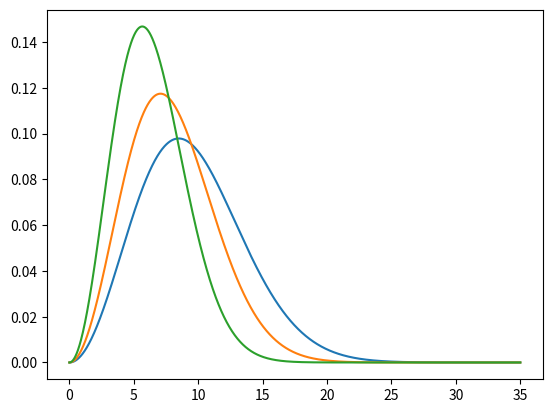

This figure's Python source:
from matplotlib import pyplot as plt, colors, cm
import numpy as np
from math import sqrt, pi, exp

speed = 10

def f(dx, n):
    return (sqrt(speed / (2*pi*dx*n) ))

# X = np.logspace(-6, 2, 4000)
# Y = np.logspace(3, 6, 4000)

# Z = np.zeros(len(X)*len(Y))
# i = 0
# for x in X:
#     for y in Y:
#         Z[i] = f(x, y)
#         i += 1

# z = Z.reshape(len(Y), len(X))

# vmin=1e-6
# vmax=1.0
# levels = []
# N_LEVELS = 3
# for E in range(-4,2):
#     levels = np.concatenate((levels[:-1],np.linspace(10**E,10**(E+1),N_LEVELS)))

# plot = plt.contourf(X, Y, z, levels, 
#     norm=colors.LogNorm(vmin=Z.min(), vmax=Z.max())
# )


# plt.colorbar(plot, ticks=[10**(-i) for i in range(-5, 5)])
# plt.xscale('log')
# plt.yscale('log')
# plt.title('$r_{eff}$')
# plt.xlabel('dx')
# plt.ylabel('number of particles')
# plt.grid(True, which='minor', linestyle='--', linewidth=0.2, color='black')
# plt.grid(True, which='major', linestyle='--')
# plt.show()

# plt.close()

if __name__ == '__main__':

    def maxwell(x, a):
        temp = sqrt(2.0/pi)/a**3
        return temp * x**2 * exp(-x**2/ (2.0*a**2) )

    x = np.linspace(0, 3.5*speed, 2000)
    y = np.zeros(len(x))
    y2 = np.zeros(len(x))
    y3 = np.zeros(len(x))
    for i in range(len(x)):
        y[i] = maxwell(x[i], 6.0)
        y2[i] = maxwell(x[i], 5.0)
        y3[i] = maxwell(x[i], 4.0)
    plt.plot(x, y, x, y2, x, y3)
    plt.show()